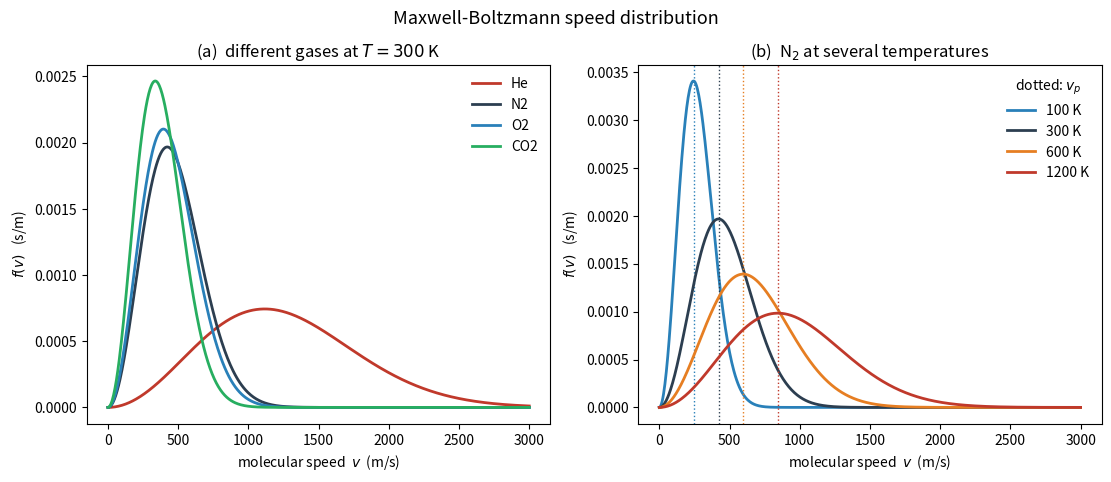

This chart was generated by the following Python code:
#!/usr/bin/env python3
"""
Example 2.1 (analytical) -- The Maxwell-Boltzmann speed distribution.

The number of molecules of an ideal gas with speed in [v, v+dv] is N f(v) dv,
where the Maxwell-Boltzmann speed distribution is

    f(v) = 4 pi (m / (2 pi k_B T))^{3/2} v^2 exp(-m v^2 / (2 k_B T)).

This script derives the three characteristic speeds analytically, verifies the
normalisation and the first two moments by numerical quadrature against their
closed forms, and plots f(v) for several gases at fixed T and for one gas at
several temperatures.  Only numpy, scipy, matplotlib are used.
"""

import numpy as np
import matplotlib.pyplot as plt
from scipy.integrate import quad

k_B = 1.380649e-23          # J/K
u   = 1.660539e-27          # atomic mass unit, kg


def f_speed(v, m, T):
    """Maxwell-Boltzmann speed probability density (per m/s), SI units."""
    a = m / (2.0 * np.pi * k_B * T)
    return 4.0 * np.pi * a ** 1.5 * v ** 2 * np.exp(-m * v ** 2 / (2.0 * k_B * T))


def characteristic_speeds(m, T):
    """Closed-form most-probable, mean and rms speeds (m/s)."""
    v_p   = np.sqrt(2.0 * k_B * T / m)                 # argmax of f(v)
    v_avg = np.sqrt(8.0 * k_B * T / (np.pi * m))       # <v>
    v_rms = np.sqrt(3.0 * k_B * T / m)                 # sqrt(<v^2>)
    return v_p, v_avg, v_rms


def main():
    print("=" * 70)
    print("Example 2.1  Maxwell-Boltzmann speed distribution")
    print("=" * 70)

    # --- Verification: normalisation and moments by quadrature ----------
    gases = {"He": 4.0026, "N2": 28.0134, "O2": 31.998, "CO2": 44.009}
    T = 300.0
    print(f"\nT = {T:.0f} K.  Quadrature checks vs closed forms:")
    print(f"{'gas':>5} {'norm':>10} {'<v> num':>10} {'<v> exact':>10} "
          f"{'vrms num':>10} {'vrms exact':>11}")
    for name, M in gases.items():
        m = M * u
        norm, _  = quad(f_speed, 0, np.inf, args=(m, T))
        v1, _    = quad(lambda v: v * f_speed(v, m, T), 0, np.inf)
        v2, _    = quad(lambda v: v * v * f_speed(v, m, T), 0, np.inf)
        v_p, v_avg, v_rms = characteristic_speeds(m, T)
        print(f"{name:>5} {norm:>10.6f} {v1:>10.2f} {v_avg:>10.2f} "
              f"{np.sqrt(v2):>10.2f} {v_rms:>11.2f}")

    # Ordering v_p < <v> < v_rms with fixed ratios sqrt(2):sqrt(8/pi):sqrt(3)
    m = 28.0134 * u
    v_p, v_avg, v_rms = characteristic_speeds(m, T)
    print(f"\nN2 at {T:.0f} K:  v_p = {v_p:.1f},  <v> = {v_avg:.1f},  "
          f"v_rms = {v_rms:.1f} m/s")
    print(f"  ratios <v>/v_p = {v_avg/v_p:.4f} (exact {np.sqrt(4/np.pi):.4f}), "
          f"v_rms/v_p = {v_rms/v_p:.4f} (exact {np.sqrt(1.5):.4f})")

    # -----------------------------------------------------------------
    fig, (ax1, ax2) = plt.subplots(1, 2, figsize=(11, 4.4),
                                   constrained_layout=True)
    v = np.linspace(0, 3000, 600)
    colors = {"He": "#c0392b", "N2": "#2c3e50", "O2": "#2980b9", "CO2": "#27ae60"}
    for name, M in gases.items():
        ax1.plot(v, f_speed(v, M * u, T), color=colors[name], lw=2, label=name)
    ax1.set_xlabel("molecular speed  $v$  (m/s)")
    ax1.set_ylabel(r"$f(v)$   (s/m)")
    ax1.set_title(f"(a)  different gases at $T = {T:.0f}$ K")
    ax1.legend(frameon=False)

    m = 28.0134 * u
    for Temp, c in [(100, "#2980b9"), (300, "#2c3e50"), (600, "#e67e22"),
                    (1200, "#c0392b")]:
        ax2.plot(v, f_speed(v, m, Temp), color=c, lw=2, label=f"{Temp} K")
        vp = np.sqrt(2 * k_B * Temp / m)
        ax2.axvline(vp, color=c, ls=":", lw=1)
    ax2.set_xlabel("molecular speed  $v$  (m/s)")
    ax2.set_ylabel(r"$f(v)$   (s/m)")
    ax2.set_title(r"(b)  N$_2$ at several temperatures")
    ax2.legend(frameon=False, title="dotted: $v_p$")

    fig.suptitle("Maxwell-Boltzmann speed distribution", y=1.06, fontsize=13)
    fig.savefig("fig2_1.png", dpi=200, bbox_inches="tight")
    print("\nSaved fig2_1.png")


if __name__ == "__main__":
    main()
